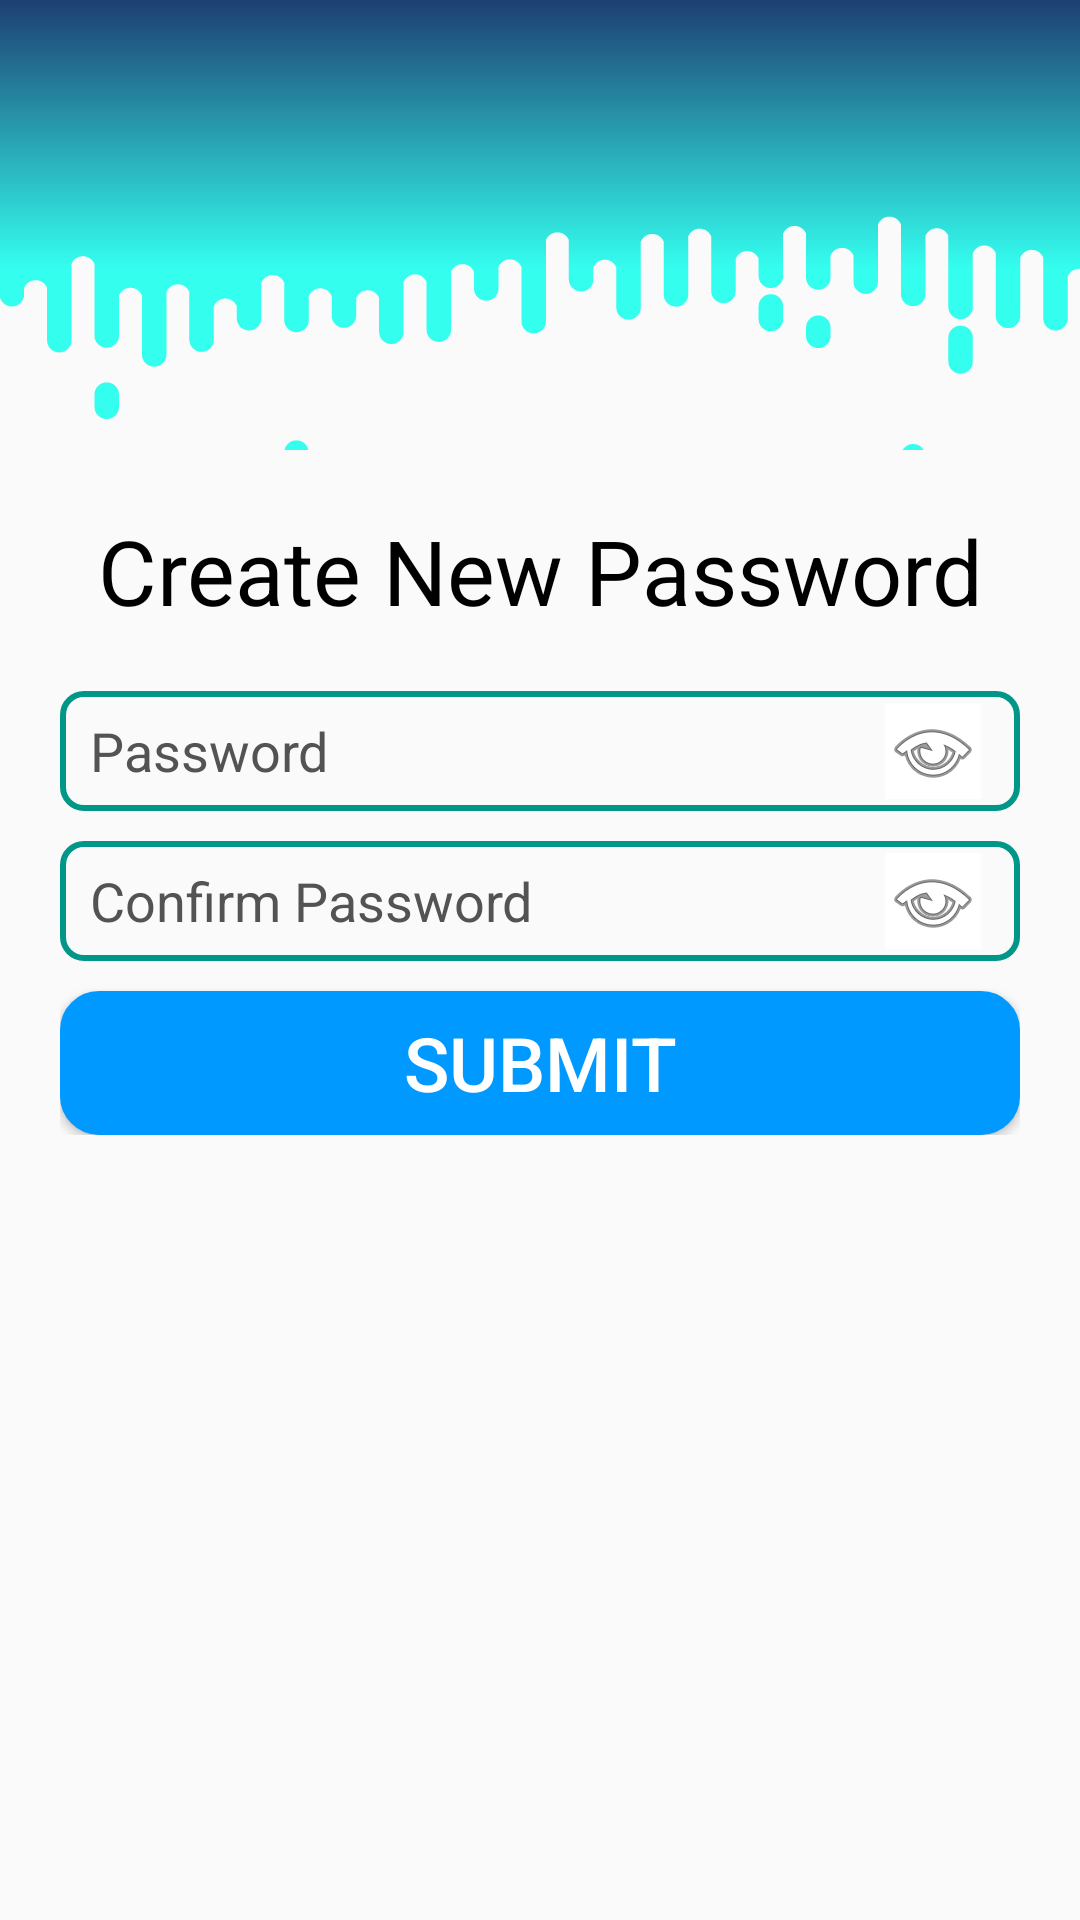

Android layout source for this screen:
<!-- AndroidManifest.xml: application theme AppTheme -->
<!-- res/layout/activity_create_new_pass.xml -->
<?xml version="1.0" encoding="utf-8"?>
<androidx.constraintlayout.widget.ConstraintLayout xmlns:android="http://schemas.android.com/apk/res/android"
    xmlns:app="http://schemas.android.com/apk/res-auto"
    xmlns:tools="http://schemas.android.com/tools"
    android:layout_width="match_parent"
    android:layout_height="match_parent"
    tools:context=".createNewPass">

    <LinearLayout
        android:id="@+id/linearLayout"
        android:layout_width="match_parent"
        android:layout_height="150dp"
        android:background="@drawable/ic_photon"
        android:orientation="horizontal"
        app:layout_constraintEnd_toEndOf="parent"
        app:layout_constraintHorizontal_bias="0.0"
        app:layout_constraintStart_toStartOf="parent"
        app:layout_constraintTop_toTopOf="parent"
        tools:ignore="MissingConstraints" />

    <LinearLayout
        android:id="@+id/linearLayout8"
        android:layout_width="match_parent"
        android:layout_height="wrap_content"
        android:orientation="vertical"
        android:padding="20dp"
        app:layout_constraintTop_toBottomOf="@+id/linearLayout">

        <TextView
            android:id="@+id/textView"
            android:layout_width="match_parent"
            android:layout_height="wrap_content"
            android:layout_marginBottom="20dp"
            android:gravity="center_horizontal"
            android:text="Create New Password"
            android:textAlignment="center"
            android:textColor="#000000"
            android:textSize="30dp"
            app:fontFamily="@font/cormorant_unicase_semibold" />

        <LinearLayout
            android:layout_width="match_parent"
            android:layout_height="wrap_content"
            android:layout_weight="1"
            android:layout_marginBottom="10dp"
            android:background="@drawable/custom_edittext">

            <EditText
                android:id="@+id/pass"
                android:layout_width="match_parent"
                android:layout_height="40dp"
                android:layout_weight="0.75"
                android:background="@drawable/custom_password"
                android:ems="10"
                android:textColor="#000000"
                android:textColorHint="#535353"
                android:hint="Password"
                android:inputType="textPassword"
                android:paddingLeft="10dp"
                app:layout_constraintEnd_toEndOf="parent"
                app:layout_constraintHorizontal_bias="0.497"
                app:layout_constraintStart_toStartOf="parent"
                app:layout_constraintTop_toTopOf="parent" />

            <ImageButton
                android:id="@+id/ipass"
                android:layout_width="wrap_content"
                android:layout_height="wrap_content"
                android:layout_marginLeft="5dp"
                android:layout_marginTop="4dp"
                android:layout_marginRight="3dp"
                android:background="#ffff"
                app:srcCompat="@android:drawable/ic_menu_view" />

        </LinearLayout>

        <LinearLayout
            android:layout_width="match_parent"
            android:layout_height="wrap_content"
            android:layout_weight="1"
            android:layout_marginBottom="10dp"
            android:background="@drawable/custom_edittext">

            <EditText
                android:id="@+id/cpass"
                android:layout_width="match_parent"
                android:layout_height="40dp"
                android:layout_weight="0.75"
                android:background="@drawable/custom_password"
                android:ems="10"
                android:textColor="#000000"
                android:textColorHint="#535353"
                android:hint="Confirm Password"
                android:inputType="textPassword"
                android:paddingLeft="10dp"
                app:layout_constraintEnd_toEndOf="parent"
                app:layout_constraintHorizontal_bias="0.497"
                app:layout_constraintStart_toStartOf="parent"
                app:layout_constraintTop_toTopOf="parent" />

            <ImageButton
                android:id="@+id/icpass"
                android:layout_width="wrap_content"
                android:layout_height="wrap_content"
                android:layout_marginLeft="5dp"
                android:layout_marginTop="4dp"
                android:layout_marginRight="3dp"
                android:background="#ffff"
                app:srcCompat="@android:drawable/ic_menu_view" />

        </LinearLayout>

        <Button
            android:id="@+id/buttonsub"
            android:layout_width="match_parent"
            android:layout_height="wrap_content"
            android:background="@drawable/custom_button"
            android:text="Submit"
            android:textColor="#FFFFFF"
            android:textSize="25dp" />
    </LinearLayout>

    <ProgressBar
        android:id="@+id/progressBar3"
        style="?android:attr/progressBarStyle"
        android:layout_width="wrap_content"
        android:layout_height="wrap_content"
        android:visibility="invisible"
        app:layout_constraintBottom_toBottomOf="parent"
        app:layout_constraintEnd_toEndOf="parent"
        app:layout_constraintStart_toStartOf="parent"
        app:layout_constraintTop_toBottomOf="@+id/linearLayout8" />

</androidx.constraintlayout.widget.ConstraintLayout>
<!-- resources referenced by this layout -->
<resources>
  <!-- drawable custom_button (drawable) -->
  <?xml version="1.0" encoding="utf-8"?>
  <selector xmlns:android="http://schemas.android.com/apk/res/android">
      <item>
          <shape xmlns:android="http://schemas.android.com/apk/res/android"
              android:shape="rectangle">
              <corners android:radius="12dp"/>
              <stroke android:width="2dp" android:color="#0099ff"/>
              <solid android:color="#0099FF"/>
          </shape>
      </item>
  </selector>
  <!-- drawable custom_edittext (drawable) -->
  <?xml version="1.0" encoding="utf-8"?>
  <selector xmlns:android="http://schemas.android.com/apk/res/android">
      <item>
          <shape xmlns:android="http://schemas.android.com/apk/res/android"
              android:shape="rectangle">
              <corners android:radius="7dp"/>
              <stroke android:width="2dp" android:color="#009688"/>
              <padding android:right="10dp"/>
          </shape>
      </item>
  </selector>
  <!-- drawable custom_password (drawable) -->
  <?xml version="1.0" encoding="utf-8"?>
  <selector xmlns:android="http://schemas.android.com/apk/res/android">
      <item>
          <shape xmlns:android="http://schemas.android.com/apk/res/android"
              android:shape="rectangle">
          </shape>
      </item>
  </selector>
  <!-- drawable ic_photon: vector/xml drawable (drawable, 7815 chars, omitted) -->
  <style name="AppTheme" parent="Theme.AppCompat.Light.DarkActionBar">
          
          <item name="actionOverflowButtonStyle">@style/MyActionButtonOverflow</item>
          <item name="colorPrimary">@color/colorPrimary</item>
          <item name="colorPrimaryDark">@color/colorPrimaryDark</item>
          <item name="colorAccent">@color/colorAccent</item>
          <item name="android:textColor">#000000</item>
      </style>
  <style name="MyActionButtonOverflow" parent="android:style/Widget.Holo.Light.ActionButton.Overflow">
          <item name="android:src">@drawable/ic_menu</item>
          <item name="android:background">?android:attr/actionBarItemBackground</item>
          <item name="android:contentDescription">"Menu"</item>
      </style>
  <color name="colorPrimary">#0040FF</color>
  <color name="colorPrimaryDark">#0A006A</color>
  <color name="colorAccent">#0099FF</color>
</resources>
